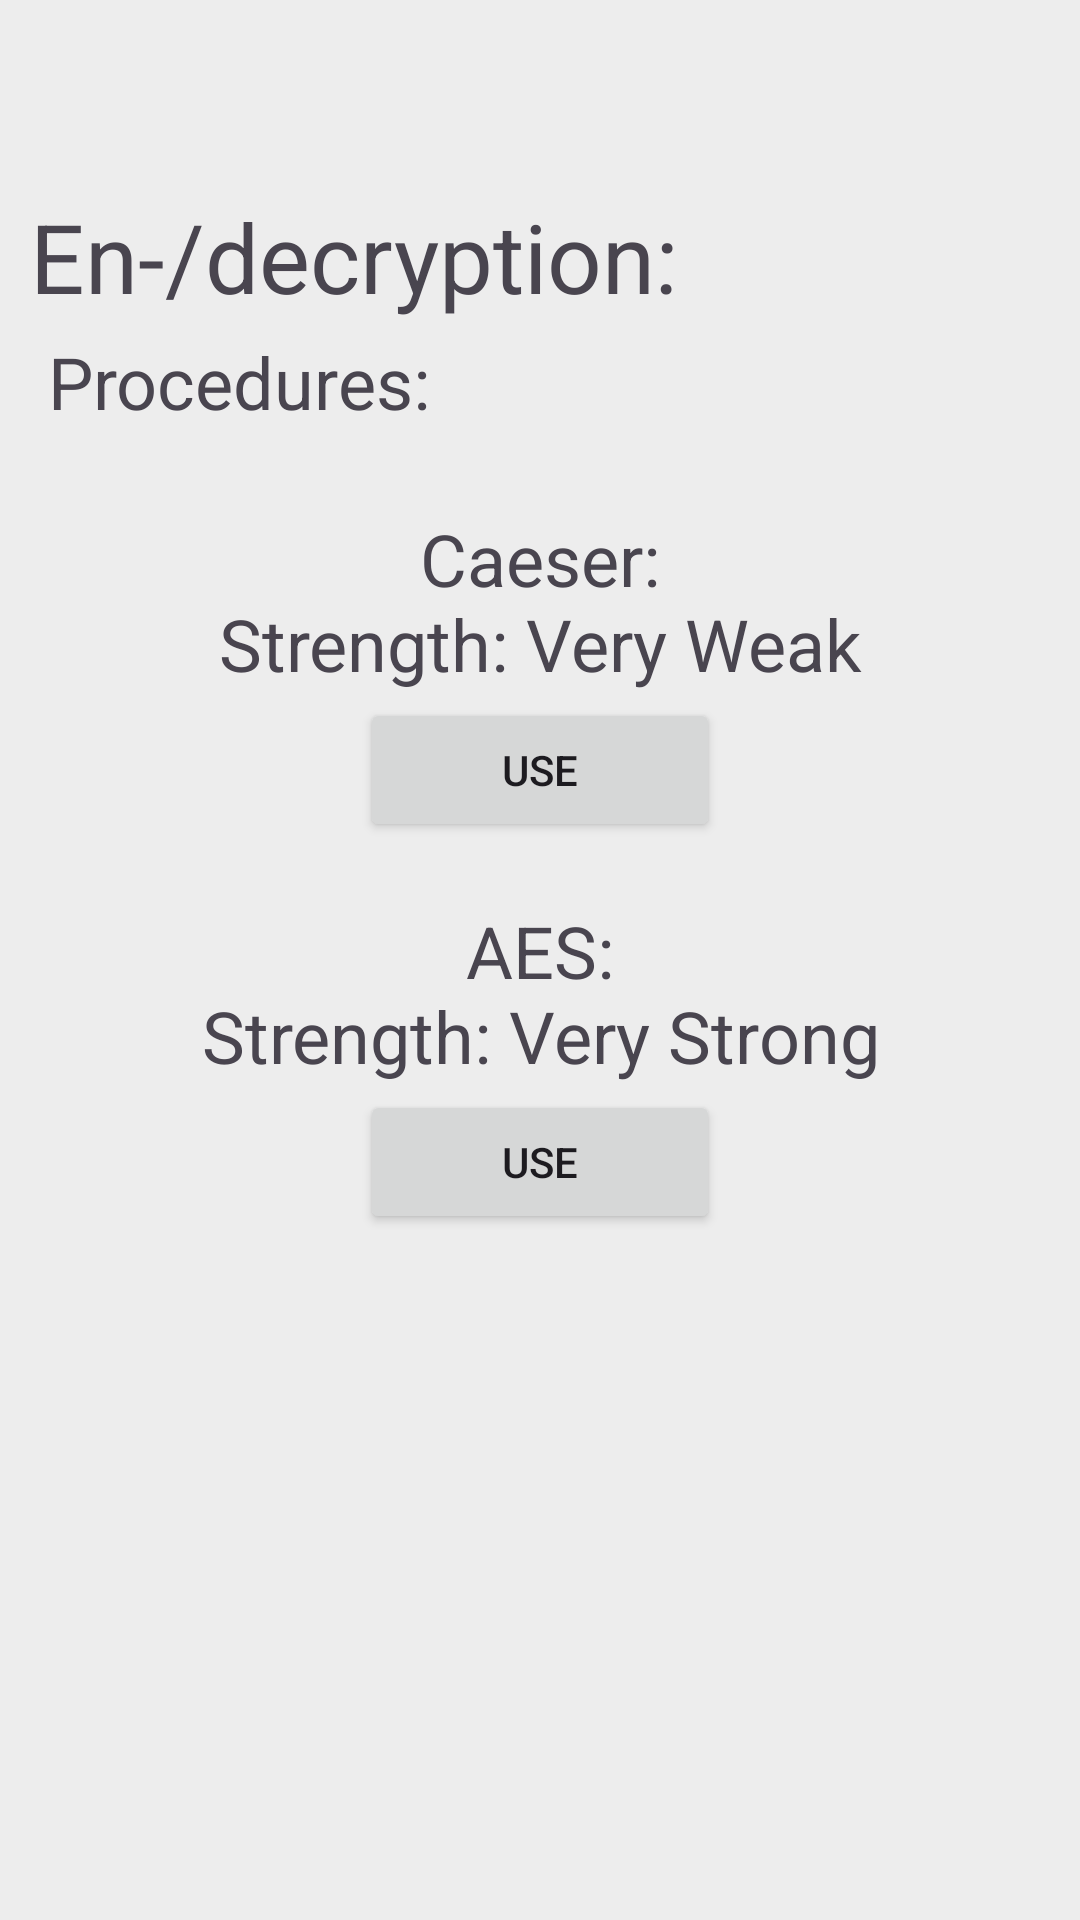

Android layout source for this screen:
<!-- AndroidManifest.xml: application theme Theme.MessageMate -->
<!-- res/layout/fragment_encryption.xml -->
<?xml version="1.0" encoding="utf-8"?>
<FrameLayout xmlns:android="http://schemas.android.com/apk/res/android"
    xmlns:tools="http://schemas.android.com/tools"
    android:layout_width="match_parent"
    android:layout_height="match_parent"
    android:background="@color/white"
    tools:context=".EncryptionFragment"
    android:id="@+id/fragment_child_container">

    <TextView
        android:id="@+id/Title"
        android:layout_width="wrap_content"
        android:layout_height="wrap_content"
        android:layout_marginTop="64dp"
        android:layout_marginStart="10dp"
        android:textSize="32sp"
        android:text="@string/encryption_title"/>


    <TextView
        android:id="@+id/subtext"
        android:layout_width="wrap_content"
        android:layout_height="wrap_content"
        android:layout_marginTop="111dp"
        android:layout_marginStart="16dp"
        android:textSize="24sp"
        android:text="@string/encryption_subtext"/>

    <ScrollView
        android:layout_width="match_parent"
        android:layout_height="match_parent"
        android:layout_marginTop="150dp">

        <LinearLayout
            android:layout_width="match_parent"
            android:layout_height="wrap_content"
            android:orientation="vertical"
            android:layout_marginStart="16dp"
            android:layout_marginEnd="16dp"
            android:gravity="center_horizontal">

            <TextView
                android:layout_width="wrap_content"
                android:layout_height="wrap_content"
                android:layout_marginTop="20dp"
                android:textSize="24sp"
                android:textAlignment="center"
                android:text="@string/caeser_description"/>

            <Button
                android:layout_width="120dp"
                android:layout_height="wrap_content"
                android:id="@+id/encrypt_1"
                android:layout_marginTop="2dp"
                android:text="@string/use_btn"/>


            <TextView
                android:layout_width="wrap_content"
                android:layout_height="wrap_content"
                android:layout_marginTop="20dp"
                android:textSize="24sp"
                android:textAlignment="center"
                android:text="@string/aes_description"/>

            <Button
                android:layout_width="120dp"
                android:layout_height="wrap_content"
                android:id="@+id/encrypt_2"
                android:layout_marginTop="2dp"
                android:text="@string/use_btn"/>

        </LinearLayout>

    </ScrollView>


</FrameLayout>
<!-- resources referenced by this layout -->
<resources>
  <color name="white">#EDEDED</color>
  <string name="aes_description">AES:\nStrength: Very Strong</string>
  <string name="caeser_description">Caeser:\nStrength: Very Weak</string>
  <string name="encryption_subtext">Procedures:</string>
  <string name="encryption_title">En-/decryption:</string>
  <string name="use_btn">Use</string>
  <style name="Theme.MessageMate" parent="Base.Theme.MessageMate" />
  <style name="Base.Theme.MessageMate" parent="Theme.Material3.DayNight.NoActionBar">
          <item name="colorPrimary">@color/orange</item>
          <item name="colorPrimaryVariant">@color/orange</item>
      </style>
  <color name="orange">#FF5722</color>
</resources>
